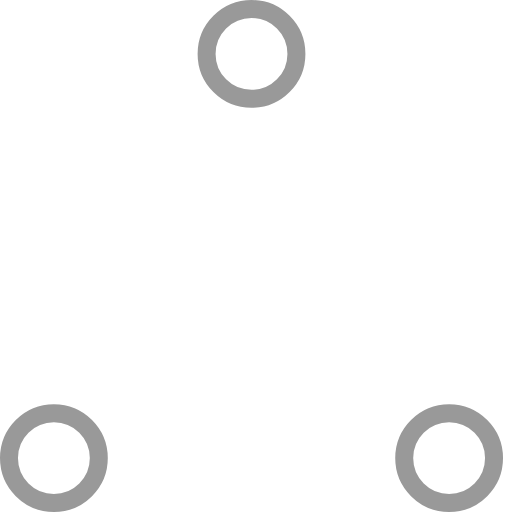
t = 0.00 s
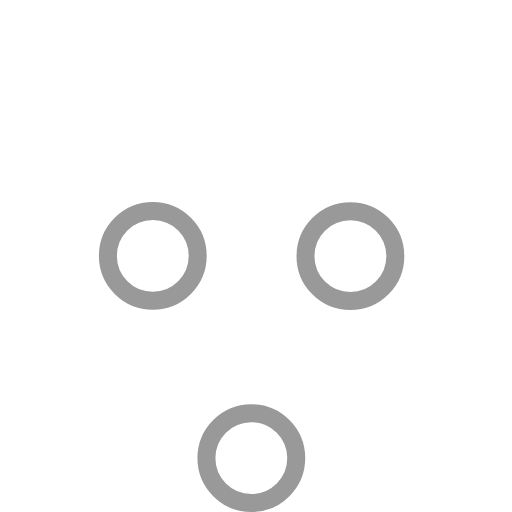
t = 0.37 s
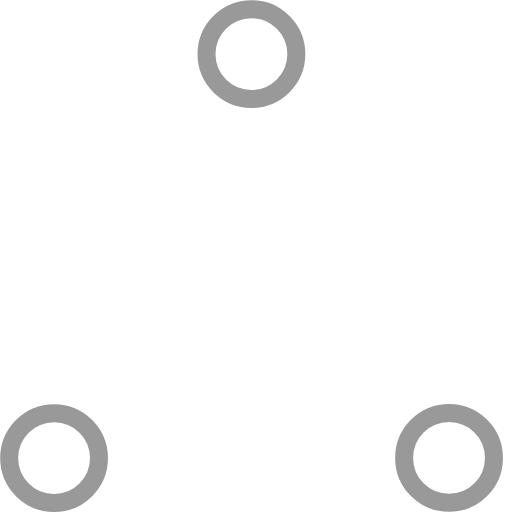
t = 0.73 s
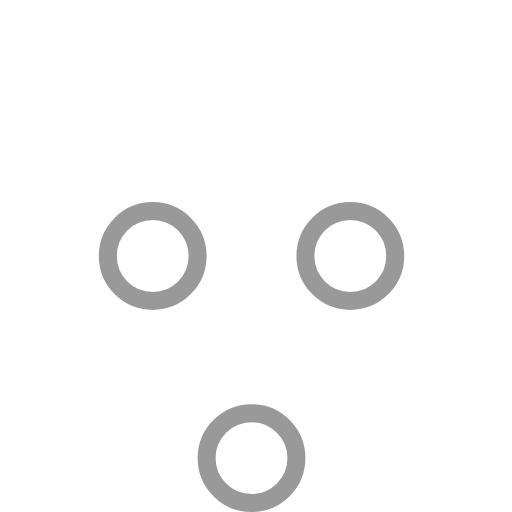
t = 1.10 s
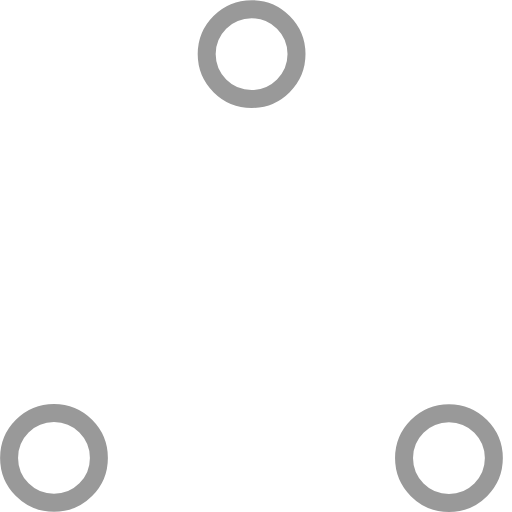
t = 1.47 s
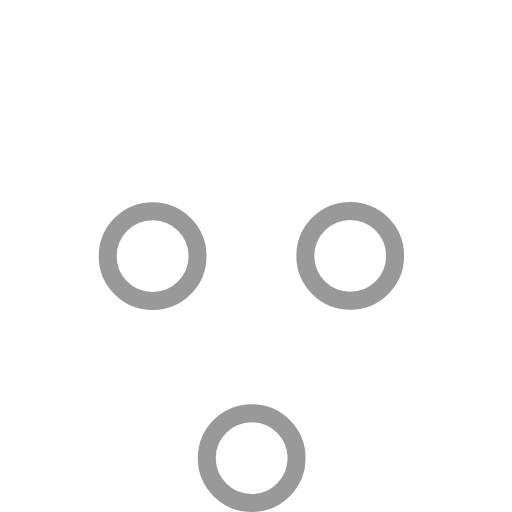
t = 1.83 s

The animated SVG that drew these frames (rendered in a browser with its animation timeline set to each time). Animation: 6 SMIL elements (animate=6); one cycle of 2.20 s, repeats indefinitely.

<!-- By Sam Herbert (@sherb), for everyone. More @ http://goo.gl/7AJzbL -->
<!-- Todo: add easing -->
<svg width="57" height="57" viewBox="0 0 57 57" xmlns="http://www.w3.org/2000/svg" stroke="#999">
    <g fill="none" fill-rule="evenodd">
        <g transform="translate(1 1)" stroke-width="2">
            <circle cx="5" cy="50" r="5">
                <animate attributeName="cy"
                     begin="0s" dur="2.2s"
                     values="50;5;50;50"
                     calcMode="linear"
                     repeatCount="indefinite" />
                <animate attributeName="cx"
                     begin="0s" dur="2.2s"
                     values="5;27;49;5"
                     calcMode="linear"
                     repeatCount="indefinite" />
            </circle>
            <circle cx="27" cy="5" r="5">
                <animate attributeName="cy"
                     begin="0s" dur="2.2s"
                     from="5" to="5"
                     values="5;50;50;5"
                     calcMode="linear"
                     repeatCount="indefinite" />
                <animate attributeName="cx"
                     begin="0s" dur="2.2s"
                     from="27" to="27"
                     values="27;49;5;27"
                     calcMode="linear"
                     repeatCount="indefinite" />
            </circle>
            <circle cx="49" cy="50" r="5">
                <animate attributeName="cy"
                     begin="0s" dur="2.2s"
                     values="50;50;5;50"
                     calcMode="linear"
                     repeatCount="indefinite" />
                <animate attributeName="cx"
                     from="49" to="49"
                     begin="0s" dur="2.2s"
                     values="49;5;27;49"
                     calcMode="linear"
                     repeatCount="indefinite" />
            </circle>
        </g>
    </g>
</svg>